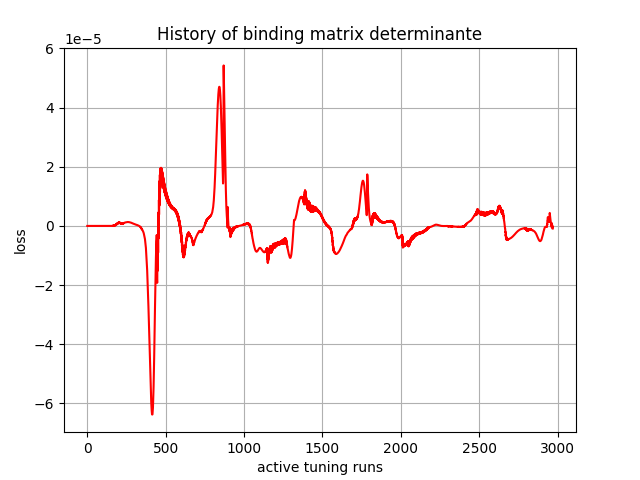

Data behind this chart, as committed beside it:
, 0
0, -0.0
1, -0.0
2, -8e-45
3, 1.88929e-40
4, 1.3117654e-36
5, 6.3947086e-34
6, 5.889279e-32
7, 3.0560562e-30
8, 7.892414e-29
9, 1.0391819e-27
10, 1.1554608e-26
11, 9.631268e-26
12, 5.7412616e-25
13, 3.3300785e-24
14, 1.6920367e-23
15, 7.161181e-23
16, 3.0349077e-22
17, 1.1652198e-21
18, 3.9885926e-21
19, 1.33211735e-20
20, 4.1239383e-20
21, 1.1761903e-19
22, 3.2407114e-19
23, 8.317049e-19
24, 2.0117802e-18
25, 4.6827484e-18
26, 1.0220441e-17
27, 2.1491148e-17
28, 4.307895e-17
29, 8.397691e-17
30, 1.5287184e-16
31, 2.841722e-16
32, 4.71307e-16
33, 8.6230945e-16
34, 1.2832256e-15
35, 2.4164541e-15
36, 2.8642652e-15
37, 6.568954e-15
38, 3.735624e-15
39, 2.0879393e-14
40, -1.1931834e-14
41, 6.769497e-14
42, -5.1403177e-14
43, 1.1986957e-13
44, -7.9135795e-14
45, 2.0329219e-13
46, -1.4948416e-13
47, 3.3667576e-13
48, -2.852518e-13
49, 5.036642e-13
50, -4.825019e-13
51, 7.202898e-13
52, -7.9750074e-13
53, 9.806229e-13
54, -1.332304e-12
55, 1.24238e-12
56, -2.1105207e-12
57, 1.505769e-12
58, -3.2987473e-12
59, 1.666305e-12
... 2,910 more rows
